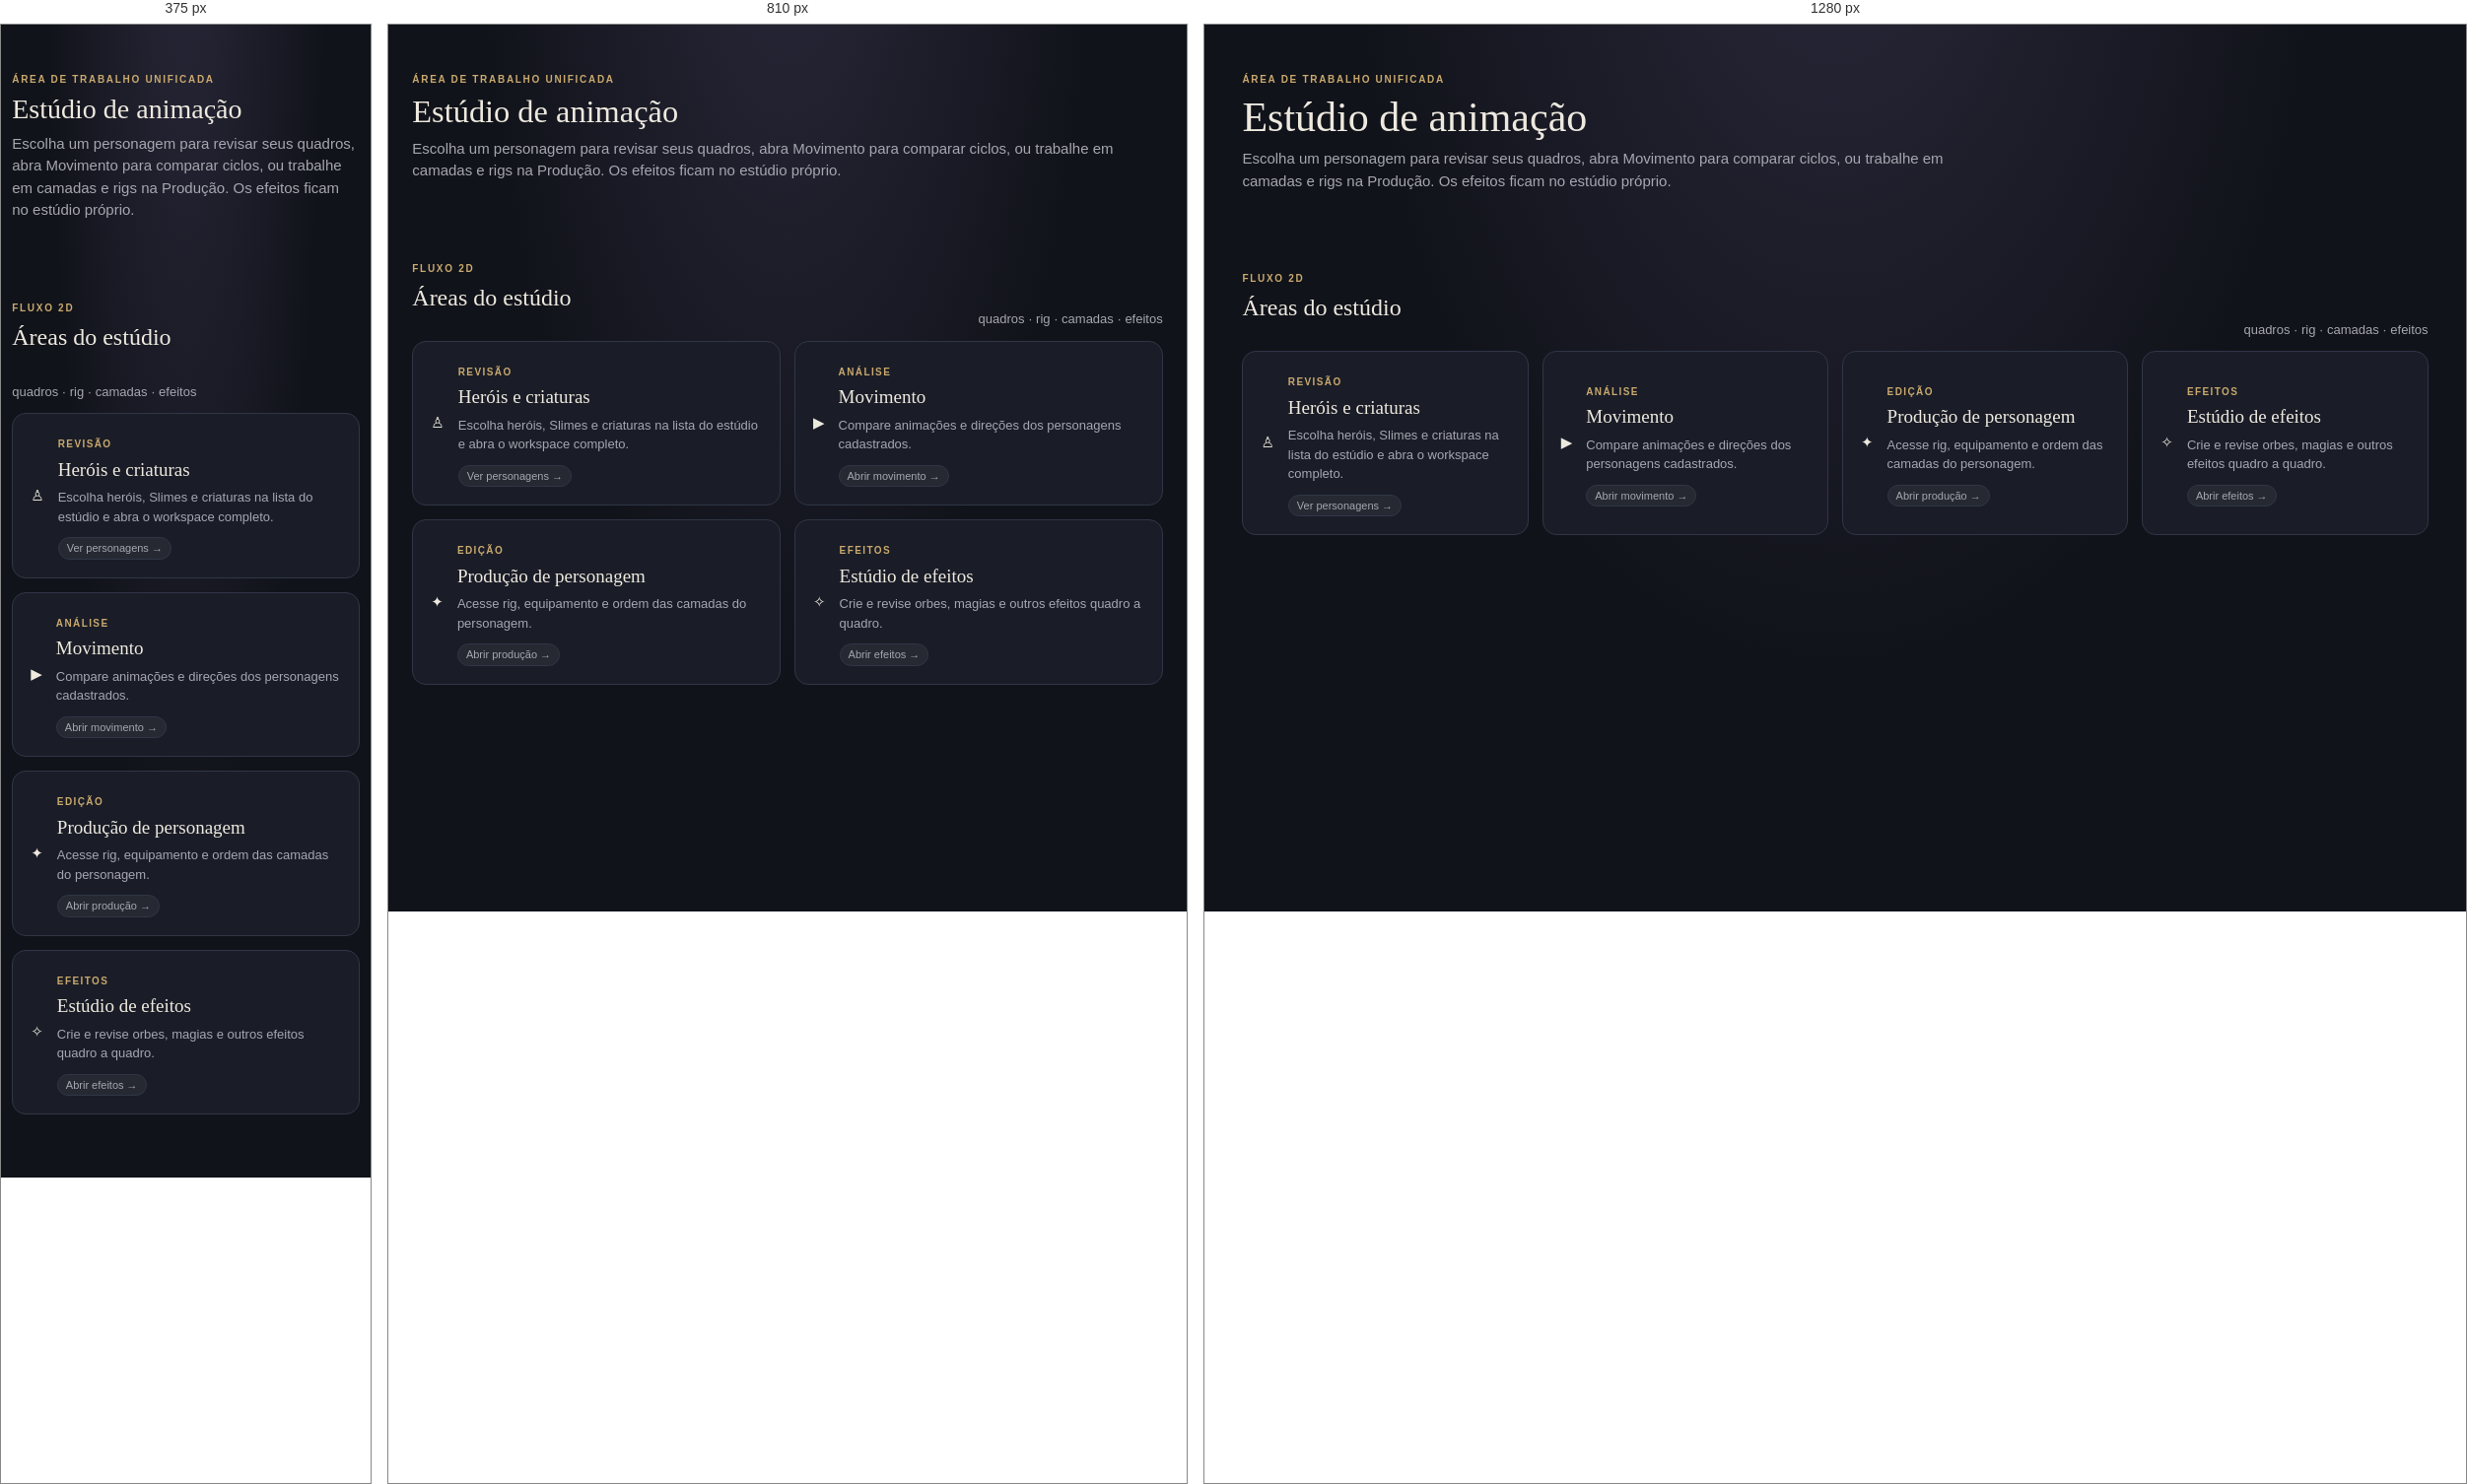
Rendered at 375 px, 810 px and 1280 px, left to right.

<!-- file: visao-geral.html -->
<!doctype html><html lang="pt-BR"><head><meta charset="utf-8"><meta name="viewport" content="width=device-width,initial-scale=1,viewport-fit=cover"><title>Visão geral · Estúdio Defenda e Ataque</title><link rel="stylesheet" href="css/estudio.css"></head><body><main class="pagina"><section class="boas-vindas"><div class="olho">Área de trabalho unificada</div><h1>Estúdio de animação</h1><p>Escolha um personagem para revisar seus quadros, abra Movimento para comparar ciclos, ou trabalhe em camadas e rigs na Produção. Os efeitos ficam no estúdio próprio.</p></section><section class="secao"><div class="cabecalho"><div><div class="olho">Fluxo 2D</div><h2>Áreas do estúdio</h2></div><span class="mudo">quadros · rig · camadas · efeitos</span></div><div class="grade"><a class="cartao personagem" href="studio.html"><div class="arte">♙</div><div><span class="tipo">REVISÃO</span><h3>Heróis e criaturas</h3><p class="mudo">Escolha heróis, Slimes e criaturas na lista do estúdio e abra o workspace completo.</p><span class="selo">Ver personagens →</span></div></a><a class="cartao personagem" href="movimento.html"><div class="arte">▶</div><div><span class="tipo">ANÁLISE</span><h3>Movimento</h3><p class="mudo">Compare animações e direções dos personagens cadastrados.</p><span class="selo">Abrir movimento →</span></div></a><a class="cartao personagem" href="producao.html"><div class="arte">✦</div><div><span class="tipo">EDIÇÃO</span><h3>Produção de personagem</h3><p class="mudo">Acesse rig, equipamento e ordem das camadas do personagem.</p><span class="selo">Abrir produção →</span></div></a><a class="cartao personagem" href="ferramentas/efeitos.html"><div class="arte">✧</div><div><span class="tipo">EFEITOS</span><h3>Estúdio de efeitos</h3><p class="mudo">Crie e revise orbes, magias e outros efeitos quadro a quadro.</p><span class="selo">Abrir efeitos →</span></div></a></div></section></main></body></html>

/* @media block from css/estudio.css */
@media (max-width:980px){.dois{grid-template-columns:1fr}.etapas{grid-template-columns:1fr 1fr}}

/* @media block from css/estudio.css */
@media (max-width:640px){.categorias{grid-template-columns:1fr}.topo{gap:10px}.marca small{display:none}}